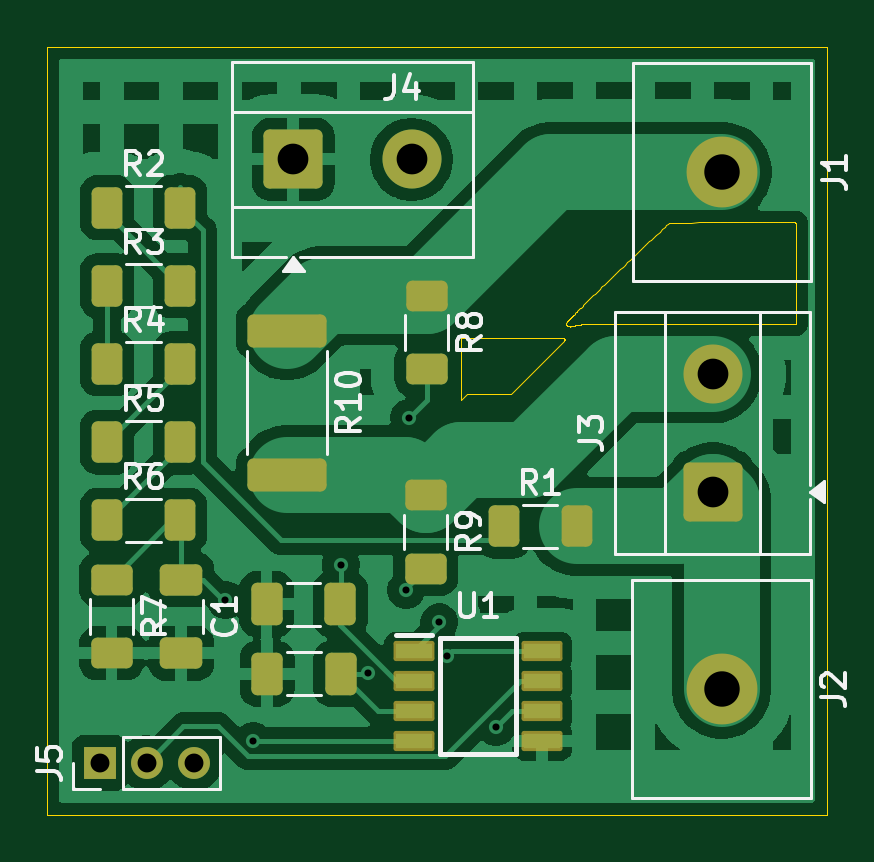
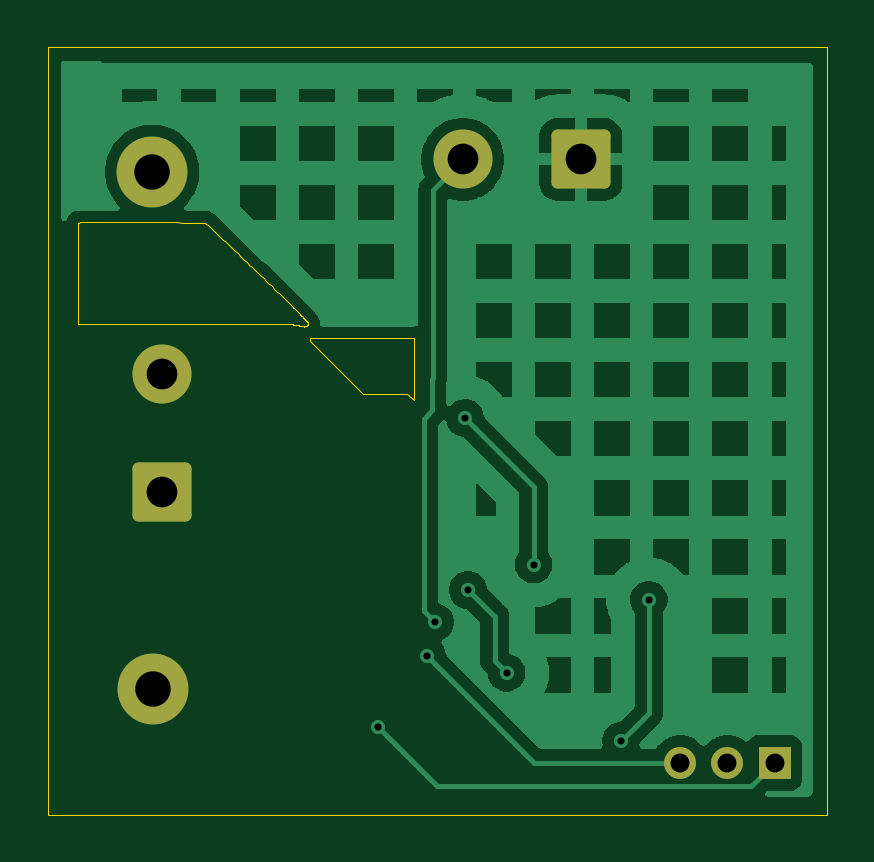
Circuit board: 11 layer files. Board 33.0 x 32.5 mm.
- bottom_copper: HLT8012-Interface-board-B_Cu.gbr (45065 bytes)
- bottom_mask: HLT8012-Interface-board-B_Mask.gbr (1665 bytes)
- paste: HLT8012-Interface-board-B_Paste.gbr (466 bytes)
- bottom_silk: HLT8012-Interface-board-B_Silkscreen.gbr (467 bytes)
- outline: HLT8012-Interface-board-Edge_Cuts.gbr (11865 bytes)
- top_copper: HLT8012-Interface-board-F_Cu.gbr (73922 bytes)
- top_mask: HLT8012-Interface-board-F_Mask.gbr (3588 bytes)
- paste: HLT8012-Interface-board-F_Paste.gbr (2847 bytes)
- top_silk: HLT8012-Interface-board-F_Silkscreen.gbr (23046 bytes)
- drill: HLT8012-Interface-board-NPTH-drl.gbr (475 bytes)
- drill: HLT8012-Interface-board-PTH-drl.gbr (1250 bytes)

=== bottom_copper: HLT8012-Interface-board-B_Cu.gbr (45065 bytes, source omitted) ===
=== bottom_mask: HLT8012-Interface-board-B_Mask.gbr (1665 bytes, source withheld) ===
=== paste: HLT8012-Interface-board-B_Paste.gbr ===
%TF.GenerationSoftware,KiCad,Pcbnew,9.0.7*%
%TF.CreationDate,2026-02-04T19:30:04+05:00*%
%TF.ProjectId,HLT8012-Interface-board,484c5438-3031-4322-9d49-6e7465726661,rev?*%
%TF.SameCoordinates,Original*%
%TF.FileFunction,Paste,Bot*%
%TF.FilePolarity,Positive*%
%FSLAX46Y46*%
G04 Gerber Fmt 4.6, Leading zero omitted, Abs format (unit mm)*
G04 Created by KiCad (PCBNEW 9.0.7) date 2026-02-04 19:30:04*
%MOMM*%
%LPD*%
G01*
G04 APERTURE LIST*
G04 APERTURE END LIST*
M02*

=== bottom_silk: HLT8012-Interface-board-B_Silkscreen.gbr ===
%TF.GenerationSoftware,KiCad,Pcbnew,9.0.7*%
%TF.CreationDate,2026-02-04T19:30:04+05:00*%
%TF.ProjectId,HLT8012-Interface-board,484c5438-3031-4322-9d49-6e7465726661,rev?*%
%TF.SameCoordinates,Original*%
%TF.FileFunction,Legend,Bot*%
%TF.FilePolarity,Positive*%
%FSLAX46Y46*%
G04 Gerber Fmt 4.6, Leading zero omitted, Abs format (unit mm)*
G04 Created by KiCad (PCBNEW 9.0.7) date 2026-02-04 19:30:04*
%MOMM*%
%LPD*%
G01*
G04 APERTURE LIST*
G04 APERTURE END LIST*
M02*

=== outline: HLT8012-Interface-board-Edge_Cuts.gbr (11865 bytes, source omitted) ===
=== top_copper: HLT8012-Interface-board-F_Cu.gbr (73922 bytes, source omitted) ===
=== top_mask: HLT8012-Interface-board-F_Mask.gbr (3588 bytes, source withheld) ===
=== paste: HLT8012-Interface-board-F_Paste.gbr (2847 bytes, source withheld) ===
=== top_silk: HLT8012-Interface-board-F_Silkscreen.gbr (23046 bytes, source omitted) ===
=== drill: HLT8012-Interface-board-NPTH-drl.gbr ===
%TF.GenerationSoftware,KiCad,Pcbnew,9.0.7*%
%TF.CreationDate,2026-02-04T19:30:00+05:00*%
%TF.ProjectId,HLT8012-Interface-board,484c5438-3031-4322-9d49-6e7465726661,rev?*%
%TF.SameCoordinates,Original*%
%TF.FileFunction,NonPlated,1,2,NPTH*%
%TF.FilePolarity,Positive*%
%FSLAX46Y46*%
G04 Gerber Fmt 4.6, Leading zero omitted, Abs format (unit mm)*
G04 Created by KiCad (PCBNEW 9.0.7) date 2026-02-04 19:30:00*
%MOMM*%
%LPD*%
G01*
G04 APERTURE LIST*
G04 APERTURE END LIST*
M02*

=== drill: HLT8012-Interface-board-PTH-drl.gbr ===
%TF.GenerationSoftware,KiCad,Pcbnew,9.0.7*%
%TF.CreationDate,2026-02-04T19:30:00+05:00*%
%TF.ProjectId,HLT8012-Interface-board,484c5438-3031-4322-9d49-6e7465726661,rev?*%
%TF.SameCoordinates,Original*%
%TF.FileFunction,Plated,1,2,PTH,Drill*%
%TF.FilePolarity,Positive*%
%FSLAX46Y46*%
G04 Gerber Fmt 4.6, Leading zero omitted, Abs format (unit mm)*
G04 Created by KiCad (PCBNEW 9.0.7) date 2026-02-04 19:30:00*
%MOMM*%
%LPD*%
G01*
G04 APERTURE LIST*
%TA.AperFunction,ViaDrill*%
%ADD10C,0.300000*%
%TD*%
%TA.AperFunction,ComponentDrill*%
%ADD11C,0.800000*%
%TD*%
%TA.AperFunction,ComponentDrill*%
%ADD12C,1.300000*%
%TD*%
%TA.AperFunction,ComponentDrill*%
%ADD13C,1.500000*%
%TD*%
G04 APERTURE END LIST*
D10*
X117775000Y-128175000D03*
X118950000Y-134150000D03*
X122650000Y-126675000D03*
X123794485Y-131255515D03*
X125425000Y-127750000D03*
X125550000Y-120475000D03*
X126825000Y-129125000D03*
X127150000Y-130550000D03*
X129225000Y-133550000D03*
D11*
%TO.C,J5*%
X112450000Y-135075000D03*
X114450000Y-135075000D03*
X116450000Y-135075000D03*
D12*
%TO.C,J4*%
X120650000Y-109525000D03*
X125650000Y-109525000D03*
%TO.C,J3*%
X138392500Y-118600000D03*
X138392500Y-123600000D03*
D13*
%TO.C,J2*%
X138775000Y-131950000D03*
%TO.C,J1*%
X138800000Y-110050000D03*
M02*
